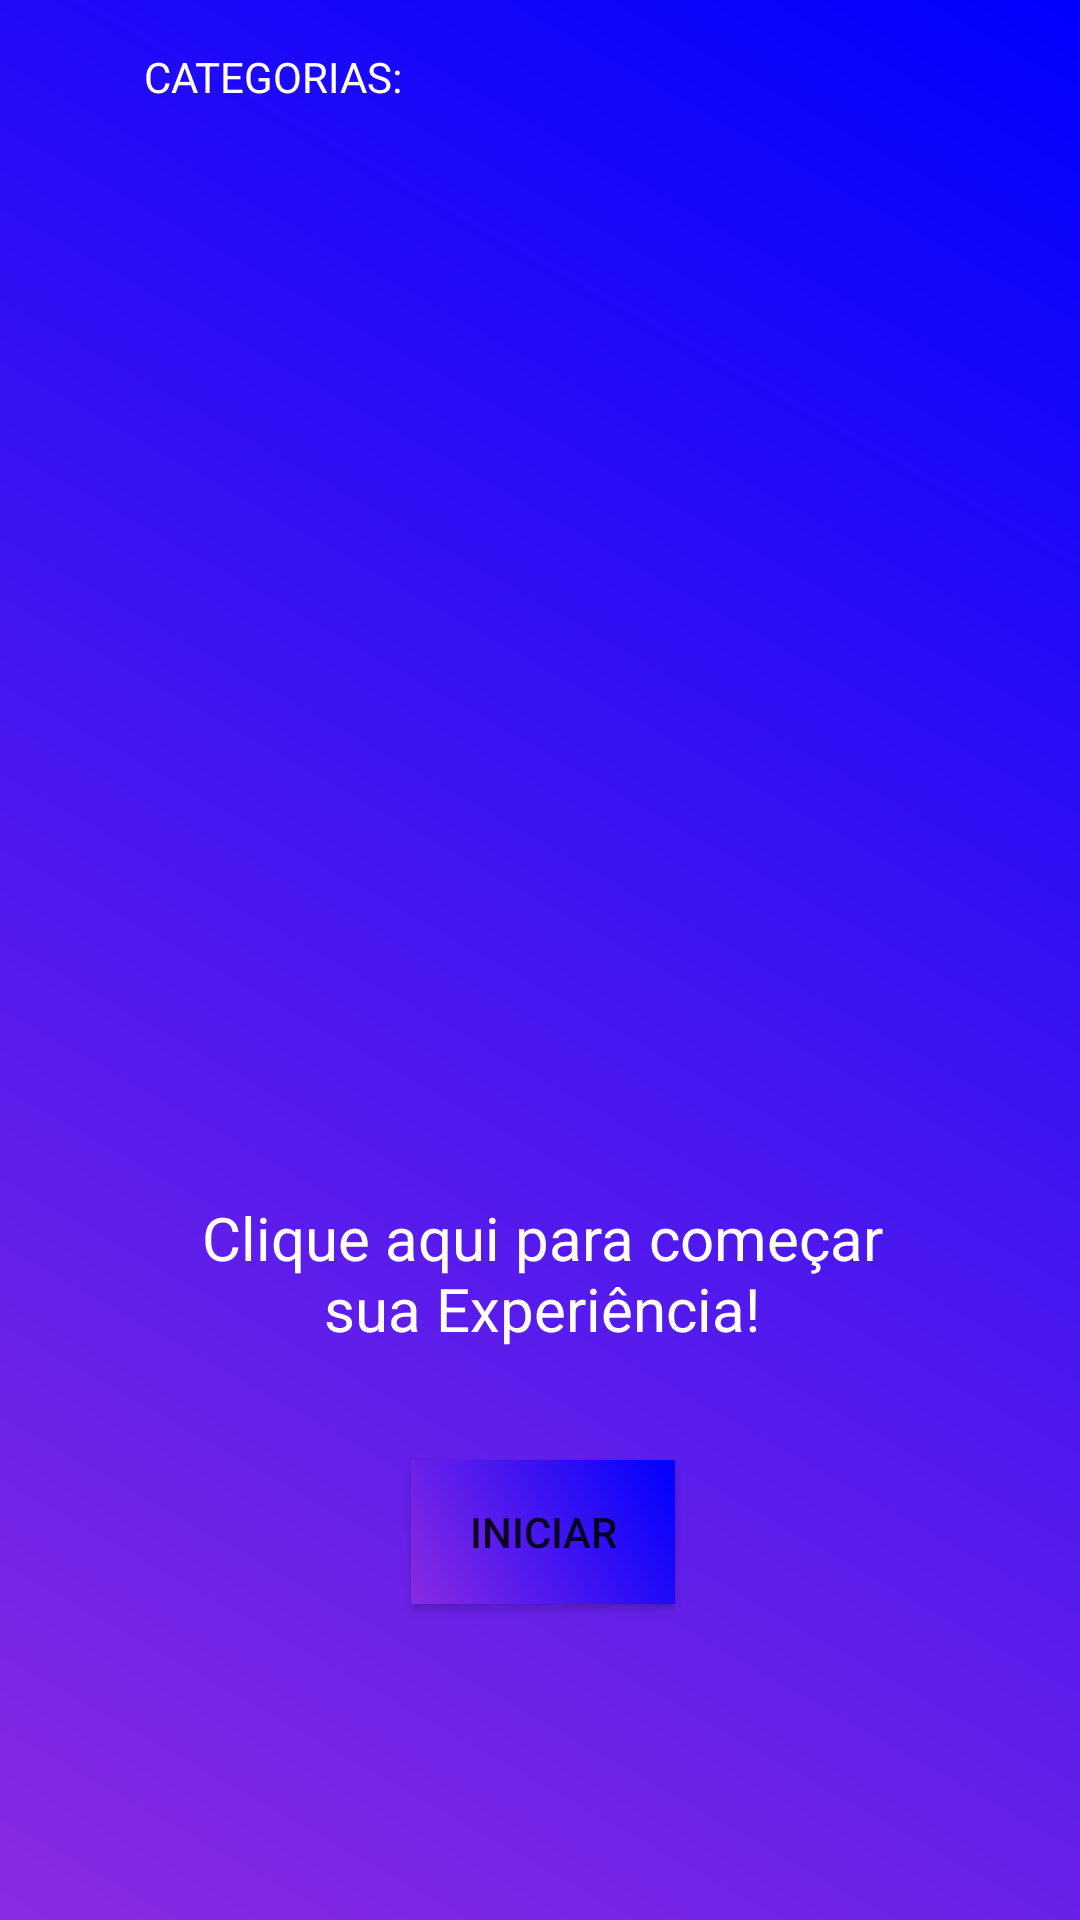

Android layout source for this screen:
<!-- AndroidManifest.xml: application theme Theme.MobileEssay1 -->
<!-- res/layout/fragment_home.xml -->
<androidx.constraintlayout.widget.ConstraintLayout xmlns:android="http://schemas.android.com/apk/res/android"
    xmlns:app="http://schemas.android.com/apk/res-auto"
    xmlns:tools="http://schemas.android.com/tools"
    android:layout_width="match_parent"
    android:layout_height="match_parent"
    tools:context=".ui.home.HomeFragment">

    <androidx.constraintlayout.widget.ConstraintLayout
        android:layout_width="match_parent"
        android:layout_height="match_parent"
        android:background="@drawable/gradient_background"
        tools:layout_editor_absoluteX="16dp"
        tools:layout_editor_absoluteY="-30dp">

        <androidx.constraintlayout.widget.ConstraintLayout
            android:id="@+id/div_container"
            android:layout_width="275dp"
            android:layout_height="280dp"
            android:padding="16dp"
            app:layout_constraintBottom_toBottomOf="parent"
            app:layout_constraintEnd_toEndOf="parent"
            app:layout_constraintHorizontal_bias="0.51"
            app:layout_constraintStart_toStartOf="parent"
            app:layout_constraintTop_toBottomOf="@+id/list1"
            app:layout_constraintVertical_bias="0.0">

            <Button
                android:id="@+id/btn_iniciar"
                android:layout_width="wrap_content"
                android:layout_height="wrap_content"
                android:layout_marginTop="37dp"
                android:background="@drawable/gradient_background"
                android:text="Iniciar"
                app:layout_constraintEnd_toEndOf="parent"
                app:layout_constraintStart_toStartOf="parent"
                app:layout_constraintTop_toBottomOf="@+id/textHome" />

            <TextView
                android:id="@+id/textHome"
                android:layout_width="wrap_content"
                android:layout_height="wrap_content"
                android:layout_marginTop="68dp"
                android:gravity="center"
                android:text="Clique aqui para começar sua Experiência!"
                android:textColor="@color/white"
                android:textSize="20sp"
                app:layout_constraintStart_toStartOf="parent"
                app:layout_constraintTop_toTopOf="parent" />


        </androidx.constraintlayout.widget.ConstraintLayout>

        <ListView
            android:id="@+id/list1"
            android:layout_width="309dp"
            android:layout_height="300dp"
            android:layout_marginStart="48dp"
            android:layout_marginTop="15dp"
            android:divider="#FFECECEC"
            android:dividerHeight="2sp"
            app:layout_constraintStart_toStartOf="parent"
            app:layout_constraintTop_toTopOf="parent" />


        <TextView
            android:id="@+id/textView"
            android:layout_width="wrap_content"
            android:layout_height="wrap_content"
            android:layout_marginStart="48dp"
            android:layout_marginTop="16dp"
            android:text="CATEGORIAS:"
            android:textColor="#FFFFFF"
            app:layout_constraintStart_toStartOf="parent"
            app:layout_constraintTop_toTopOf="parent" />

        <TextView
            android:id="@+id/musics"
            android:layout_width="wrap_content"
            android:layout_height="wrap_content"
            android:layout_marginStart="5dp"
            android:textColor="@color/white"
            android:textSize="16sp"
            app:layout_constraintBottom_toBottomOf="parent"
            app:layout_constraintEnd_toEndOf="parent"
            app:layout_constraintStart_toStartOf="parent"
            app:layout_constraintTop_toTopOf="parent" />


    </androidx.constraintlayout.widget.ConstraintLayout>

</androidx.constraintlayout.widget.ConstraintLayout>
<!-- resources referenced by this layout -->
<resources>
  <!-- drawable gradient_background (drawable) -->
  <shape xmlns:android="http://schemas.android.com/apk/res/android"
      android:shape="rectangle">
      <gradient
          android:startColor="#8A2BE2"
          android:endColor="#0000FF"
          android:angle="45"/>
  </shape>
  <style name="Theme.MobileEssay1" parent="Theme.MaterialComponents.DayNight.DarkActionBar">
          
          <item name="colorPrimary">@color/purple_500</item>
          <item name="colorPrimaryVariant">@color/purple_700</item>
          <item name="colorOnPrimary">@color/white</item>
          
          <item name="colorSecondary">@color/teal_200</item>
          <item name="colorSecondaryVariant">@color/teal_700</item>
          <item name="colorOnSecondary">@color/black</item>
          
          <item name="android:statusBarColor">?attr/colorPrimaryVariant</item>
          
      </style>
  <!-- not gathered from this repository: default colours our renderer supplied (Android Studio template values) -->
  <color name="purple_500">#FF6200EE</color>
  <color name="purple_700">#FF3700B3</color>
  <color name="teal_200">#FF03DAC5</color>
  <color name="teal_700">#FF018786</color>
  <color name="black">#FF000000</color>
  <color name="white">#FFFFFFFF</color>
</resources>
